Run: headless pygame with SDL's dummy video driver; simulated clock (each Clock.tick advances the game by its frame time, no real sleeping); random seed 0; keys injected as events and as key.get_pressed() state; no mouse input.
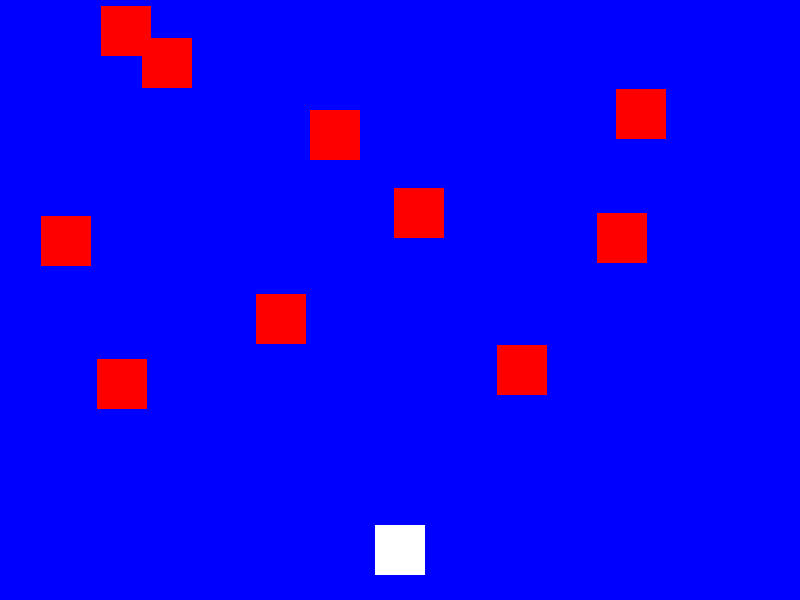
Frame 1 of 2 · flips 1–60 · no input
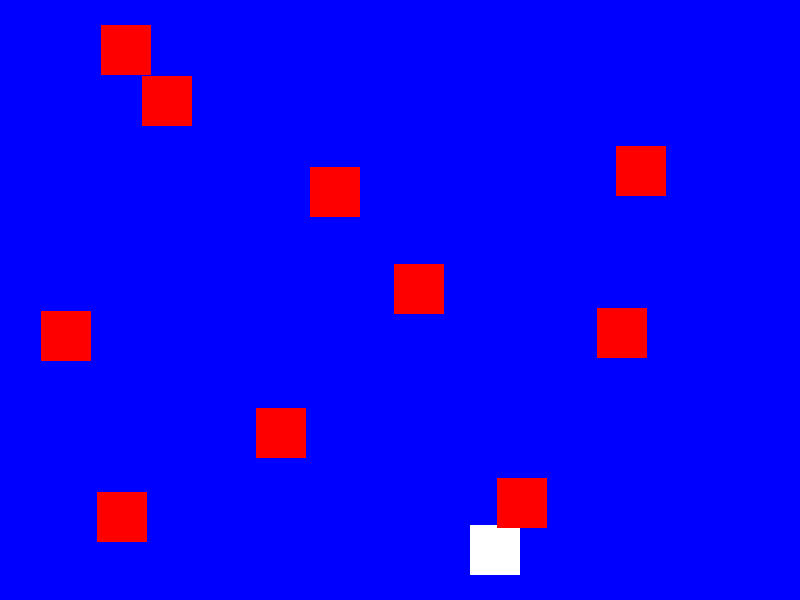
Frame 2 of 2 · flips 61–180 · tapped SPACE, RETURN · held RIGHT (→), D (game ended)

The pygame program that drew these frames:

import pygame
import random
import sys

# Iniciar el modulo de pygame
pygame.init()

# Definir parametros iniciales como los colores o valores estandar
BLUE = (0, 0, 255)
BLACK = (0, 0, 0)
RED = (255, 0, 0)
WHITE = (255, 255, 255)
WIDTH = 800
HEIGHT = 600

# Parametros y creacion de la ventana de juego
screen = pygame.display.set_mode((WIDTH, HEIGHT))
pygame.display.set_caption("Ataques sin fin! Esquivalos a todos!")

# Clase jugador, 2D
class Player(pygame.sprite.Sprite):
    def __init__(self):
        super().__init__()
        self.image = pygame.Surface((50, 50))
        self.image.fill(WHITE)
        self.rect = self.image.get_rect()
        self.rect.center = (WIDTH / 2, HEIGHT - 50)

   # Funcion de actualizacion de movimiento con las flechas
    def update(self):
        # Obtener entrada del teclado
        keys = pygame.key.get_pressed()
        if keys[pygame.K_LEFT]:
            self.rect.x -= 5
        if keys[pygame.K_RIGHT]:
            self.rect.x += 5

        # If adicional para que el jugador no se salga de la pantalla
        if self.rect.left < 0:
            self.rect.left = 0
        if self.rect.right > WIDTH:
            self.rect.right = WIDTH

# Clase Enemigo, 2D
class Enemy(pygame.sprite.Sprite):
    def __init__(self):
        super().__init__()
        self.image = pygame.Surface((50, 50))
        self.image.fill(RED)
        self.rect = self.image.get_rect()
        self.rect.x = random.randrange(WIDTH - self.rect.width)
        self.rect.y = random.randrange(-100, -50)
        self.speedy = random.randrange(1, 8)
    #Funcion de actualizacion de los enemigos con random
    def update(self):
        self.rect.y += self.speedy
        if self.rect.top > HEIGHT + 10:
            self.rect.x = random.randrange(WIDTH - self.rect.width)
            self.rect.y = random.randrange(-100, -50)
            self.speedy = random.randrange(1, 8)
# Clase Menu
class Menu:
    def __init__(self, opciones):
        self.opciones = opciones
        self.font = pygame.font.Font(None, 48)
        self.seleccion = 0
   # Funcion dibujar menu
    def dibujar(self, superficie):
        for i, opcion in enumerate(self.opciones):
            color = BLANCO
            if self.seleccion == i:
                color = NEGRO
            texto = self.font.render(opcion, True, color)
            superficie.blit(texto, (ANCHO/2 - texto.get_width()/2, 200 + 
i*50))

    def manejar_eventos(self, eventos):
        for evento in eventos:
            if evento.type == pygame.KEYDOWN:
                if evento.key == pygame.K_UP:
                    self.seleccion -= 1
                    if self.seleccion < 0:
                        self.seleccion = len(self.opciones) - 1
                elif evento.key == pygame.K_DOWN:
                    self.seleccion += 1
                    if self.seleccion >= len(self.opciones):
                        self.seleccion = 0
                elif evento.key == pygame.K_RETURN:
                    return self.seleccion

opciones = ["Jugar", "Salir"]
# Crear sprites
all_sprites = pygame.sprite.Group()
enemies = pygame.sprite.Group()
player = Player()
all_sprites.add(player)

# Crear enemigos
for i in range(10):
    enemy = Enemy()
    all_sprites.add(enemy)
    enemies.add(enemy)

# Crear reloj
clock = pygame.time.Clock()

# Loop principal del juego
running = True
while running:
    Menu(opciones)
    # Mantener la velocidad de actualización en 60 FPS
    clock.tick(60)

    # Procesar eventos
    for event in pygame.event.get():
        if event.type == pygame.QUIT:
            running = False

    # Actualizar sprites
    all_sprites.update()

    # Choques
    hits = pygame.sprite.spritecollide(player, enemies, False)
    if hits:
        running = False

    # Dibujar todo
    screen.fill(BLUE)
    all_sprites.draw(screen)

    # Actualizar
    pygame.display.flip()

# Salir del juego
pygame.quit()
